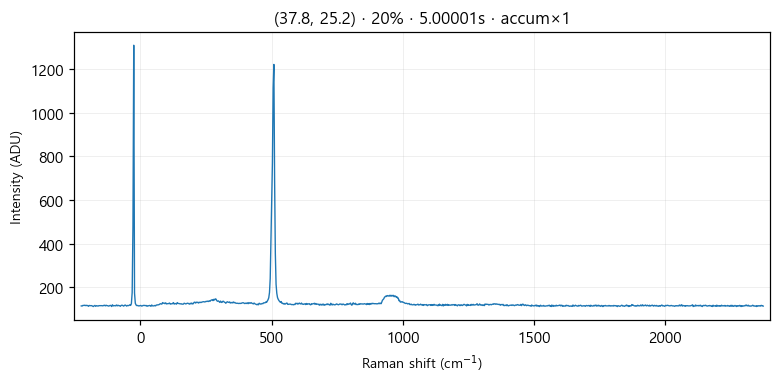

Source data for this figure (header and first rows):
# laser_power_pct, 20
# exposure_time, 5
# laser_nm, 532
# mode, accumulate
pixel_index, raman_shift_cm-1, wavelength_nm, intensity
0, -225.4, 525.7, 115.0
1, -222.4, 525.8, 114.0
2, -219.3, 525.9, 117.0
3, -216.2, 526, 117.0
4, -213.2, 526.1, 118.0
5, -210.1, 526.1, 116.0
6, -207, 526.2, 118.0
7, -204, 526.3, 116.0
8, -200.9, 526.4, 117.0
9, -197.8, 526.5, 113.0
10, -194.8, 526.6, 117.0
11, -191.7, 526.6, 116.0
12, -188.7, 526.7, 116.0
13, -185.6, 526.8, 116.0
14, -182.6, 526.9, 114.0
15, -179.5, 527, 112.0
16, -176.5, 527.1, 115.0
17, -173.4, 527.2, 117.0
18, -170.4, 527.2, 113.0
19, -167.3, 527.3, 116.0
20, -164.3, 527.4, 115.0
21, -161.2, 527.5, 114.0
22, -158.2, 527.6, 116.0
23, -155.1, 527.7, 116.0
24, -152.1, 527.8, 116.0
25, -149.1, 527.8, 116.0
26, -146, 527.9, 116.0
27, -143, 528, 115.0
28, -139.9, 528.1, 117.0
29, -136.9, 528.2, 118.0
30, -133.9, 528.3, 115.0
31, -130.8, 528.3, 118.0
32, -127.8, 528.4, 116.0
33, -124.8, 528.5, 116.0
34, -121.7, 528.6, 114.0
35, -118.7, 528.7, 115.0
36, -115.7, 528.8, 117.0
37, -112.7, 528.9, 117.0
38, -109.6, 528.9, 112.0
39, -106.6, 529, 120.0
40, -103.6, 529.1, 115.0
41, -100.6, 529.2, 116.0
42, -97.55, 529.3, 116.0
43, -94.53, 529.4, 115.0
44, -91.52, 529.4, 119.0
45, -88.5, 529.5, 115.0
46, -85.48, 529.6, 118.0
47, -82.47, 529.7, 116.0
48, -79.46, 529.8, 116.0
49, -76.44, 529.9, 113.0
50, -73.43, 530, 117.0
51, -70.42, 530, 118.0
52, -67.42, 530.1, 117.0
53, -64.41, 530.2, 114.0
54, -61.4, 530.3, 116.0
55, -58.4, 530.4, 119.0
... 968 more rows
